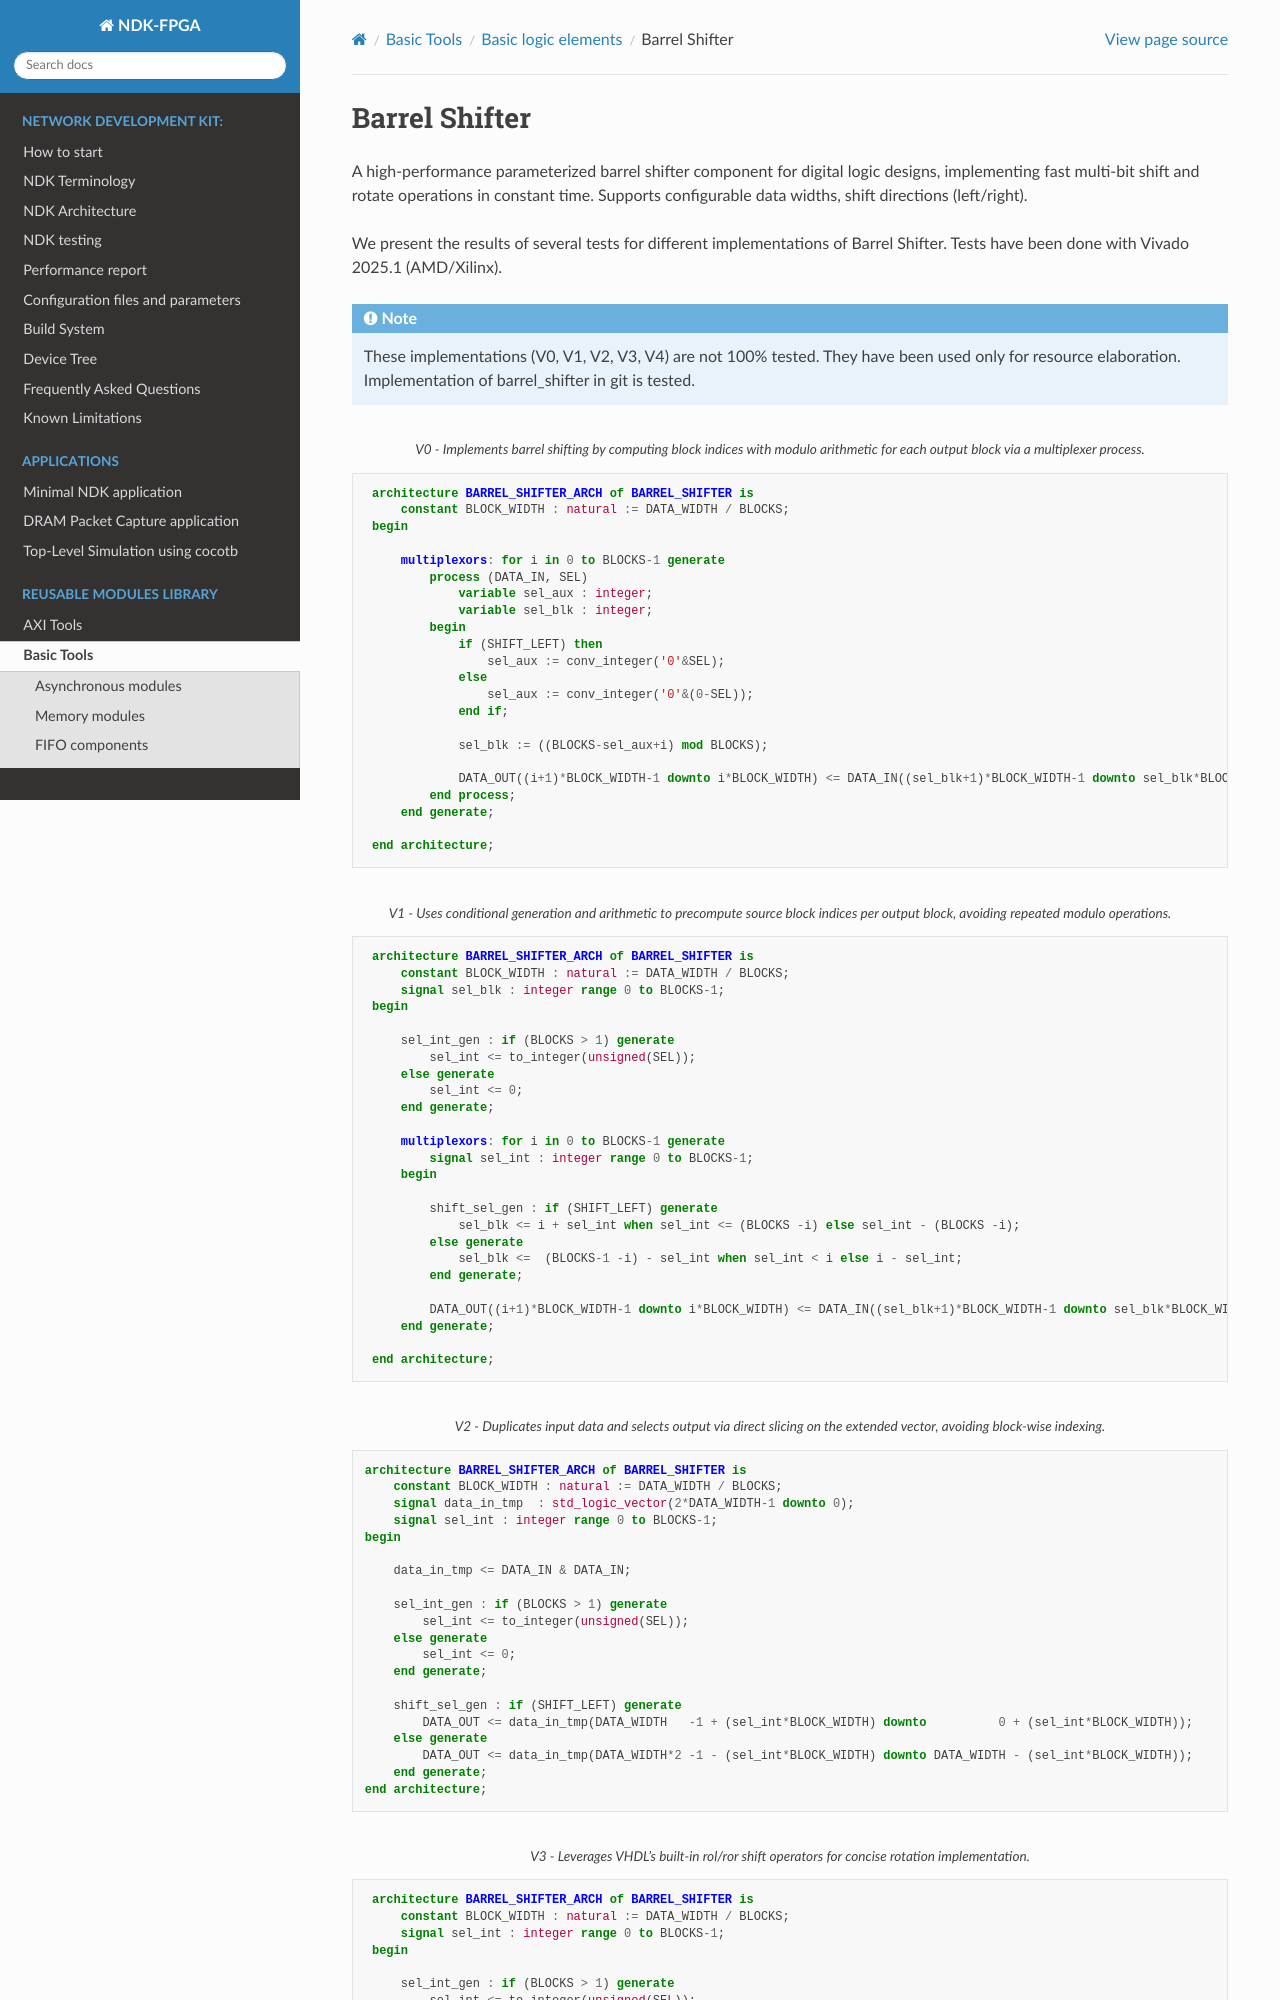

repository: CESNET/ndk-fpga · page: devel/comp/base/logic/barrel_shifter/readme.html · generator: sphinx

.. _barrel_shifter:

Barrel Shifter
==============

A high-performance parameterized barrel shifter component for digital logic designs,
implementing fast multi-bit shift and rotate operations in constant time. Supports
configurable data widths, shift directions (left/right).


We present the results of several tests for different implementations of Barrel Shifter.
Tests have been done with Vivado 2025.1 (AMD/Xilinx).


.. note::

    These implementations (V0, V1, V2, V3, V4) are not 100% tested. They have been used only for resource elaboration.
    Implementation of barrel_shifter in git is tested.



.. code-block:: VHDL
   :caption: V0 - Implements barrel shifting by computing block indices with modulo arithmetic for each output block via a multiplexer process.

    architecture BARREL_SHIFTER_ARCH of BARREL_SHIFTER is
        constant BLOCK_WIDTH : natural := DATA_WIDTH / BLOCKS;
    begin

        multiplexors: for i in 0 to BLOCKS-1 generate
            process (DATA_IN, SEL)
                variable sel_aux : integer;
                variable sel_blk : integer;
            begin
                if (SHIFT_LEFT) then
                    sel_aux := conv_integer('0'&SEL);
                else
                    sel_aux := conv_integer('0'&(0-SEL));
                end if;

                sel_blk := ((BLOCKS-sel_aux+i) mod BLOCKS);

                DATA_OUT((i+1)*BLOCK_WIDTH-1 downto i*BLOCK_WIDTH) <= DATA_IN((sel_blk+1)*BLOCK_WIDTH-1 downto sel_blk*BLOCK_WIDTH);
            end process;
        end generate;

    end architecture;


.. code-block:: VHDL
   :caption: V1 - Uses conditional generation and arithmetic to precompute source block indices per output block, avoiding repeated modulo operations.

    architecture BARREL_SHIFTER_ARCH of BARREL_SHIFTER is
        constant BLOCK_WIDTH : natural := DATA_WIDTH / BLOCKS;
        signal sel_blk : integer range 0 to BLOCKS-1;
    begin

        sel_int_gen : if (BLOCKS > 1) generate
            sel_int <= to_integer(unsigned(SEL));
        else generate
            sel_int <= 0;
        end generate;

        multiplexors: for i in 0 to BLOCKS-1 generate
            signal sel_int : integer range 0 to BLOCKS-1;
        begin

            shift_sel_gen : if (SHIFT_LEFT) generate
                sel_blk <= i + sel_int when sel_int <= (BLOCKS -i) else sel_int - (BLOCKS -i);
            else generate
                sel_blk <=  (BLOCKS-1 -i) - sel_int when sel_int < i else i - sel_int;
            end generate;

            DATA_OUT((i+1)*BLOCK_WIDTH-1 downto i*BLOCK_WIDTH) <= DATA_IN((sel_blk+1)*BLOCK_WIDTH-1 downto sel_blk*BLOCK_WIDTH);
        end generate;

    end architecture;


.. code-block:: VHDL
    :caption: V2 - Duplicates input data and selects output via direct slicing on the extended vector, avoiding block-wise indexing.
